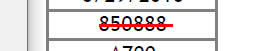
Workflow: Ch34ExtractPDFusingGetText

Step 1: get-text from the text in window 'NPO Invoice.pdf - Adobe Acrobat Reader DC' (acrord32.exe)
